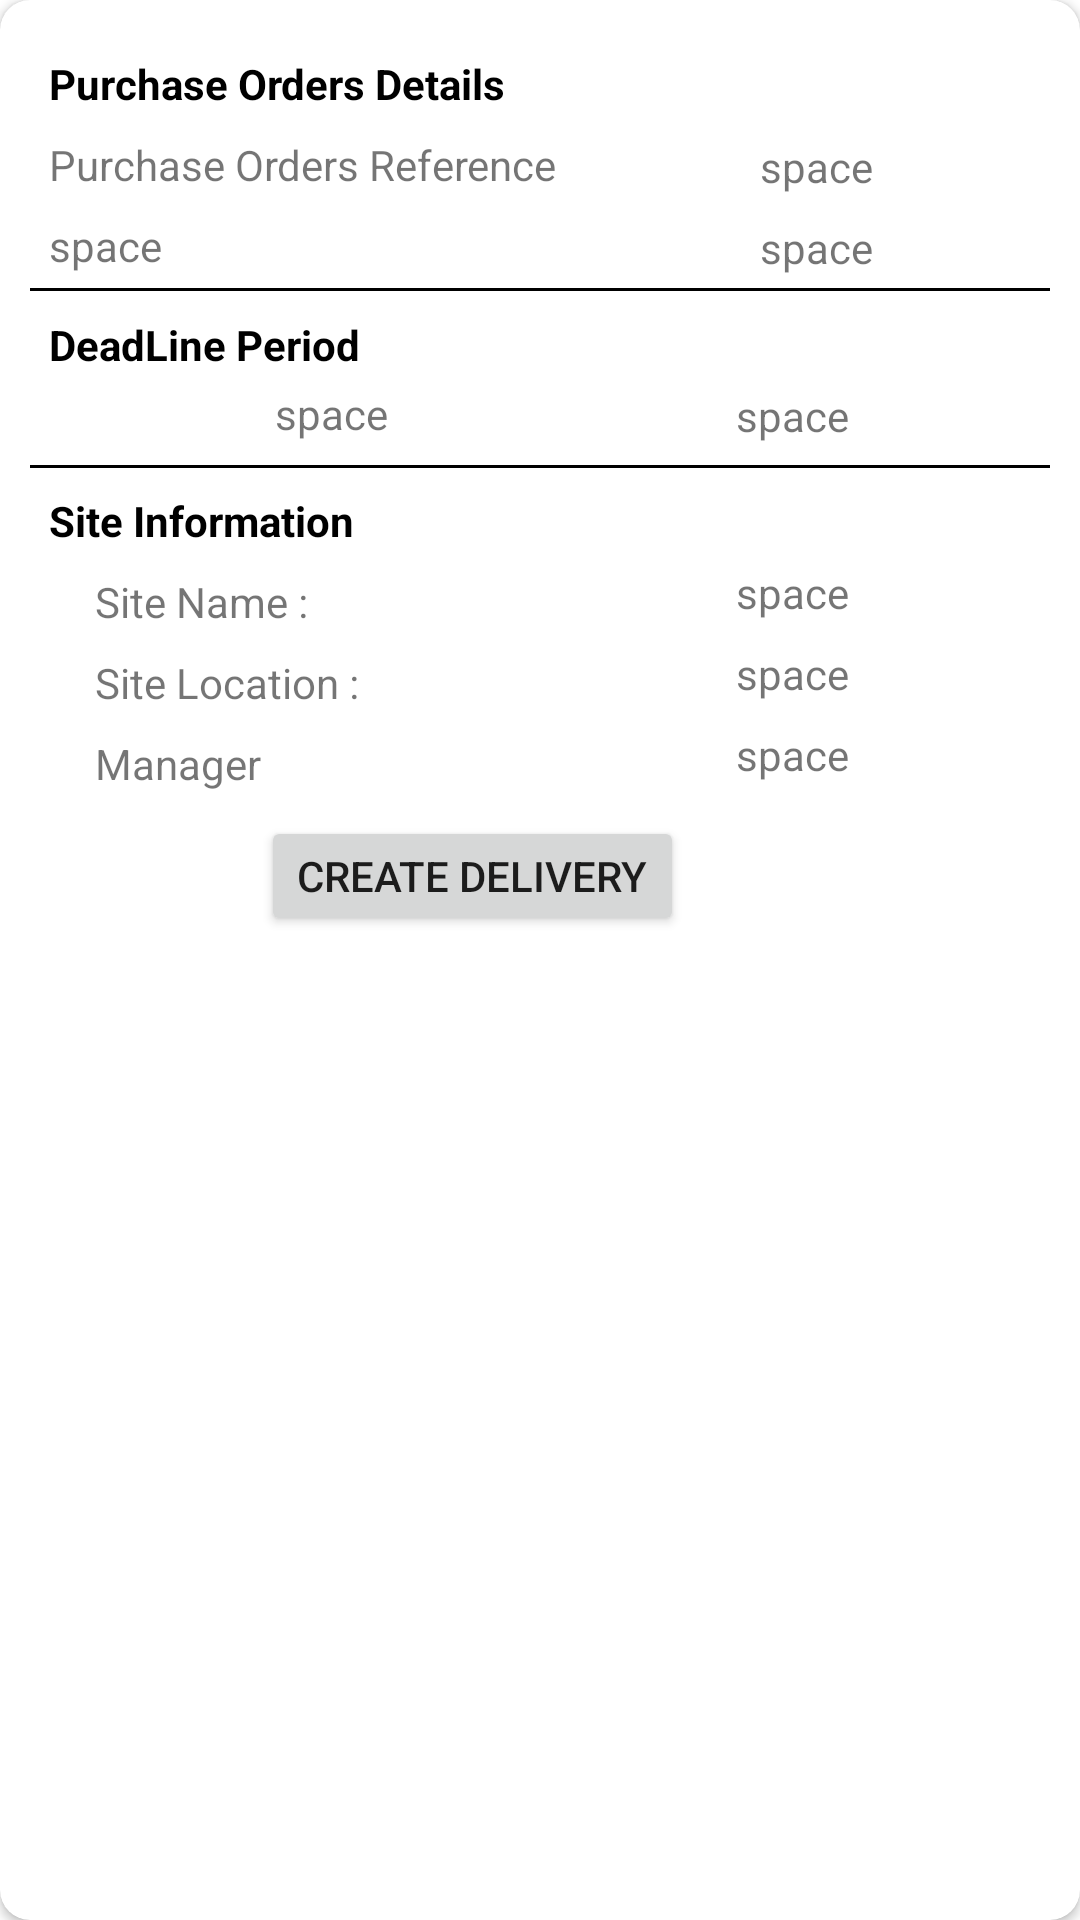

Here is an Android app screen rendered from its layout file. Give the layout XML and the strings, colors and styles it references.
<!-- AndroidManifest.xml: application theme Theme.Applicationmobile -->
<!-- res/layout/single_view_receive_order_layout.xml -->
<?xml version="1.0" encoding="utf-8"?>
<androidx.cardview.widget.CardView xmlns:android="http://schemas.android.com/apk/res/android"
    xmlns:app="http://schemas.android.com/apk/res-auto"
    xmlns:tools="http://schemas.android.com/tools"
    android:id="@+id/purchase_order_list_card_view"
    android:layout_width="match_parent"
    android:layout_height="wrap_content"
    android:layout_marginHorizontal="20dp"
    android:layout_marginVertical="10dp"
    android:elevation="6dp"
    app:cardCornerRadius="10dp"

    >

    <androidx.constraintlayout.widget.ConstraintLayout
        android:layout_width="wrap_content"
        android:layout_height="303dp"
        android:layout_margin="10dp"

        >

        <View
            android:id="@+id/view2"
            android:layout_width="match_parent"
            android:layout_height="1dp"
            android:layout_marginTop="8dp"
            android:background="#000"
            app:layout_constraintBottom_toBottomOf="parent"
            app:layout_constraintEnd_toEndOf="parent"
            app:layout_constraintHorizontal_bias="0.0"
            app:layout_constraintStart_toStartOf="parent"
            app:layout_constraintTop_toTopOf="parent"
            app:layout_constraintVertical_bias="0.265"
            tools:ignore="MissingConstraints" />

        <View
            android:id="@+id/view"
            android:layout_width="match_parent"
            android:layout_height="1dp"
            android:background="#000"
            app:layout_constraintBottom_toBottomOf="parent"
            app:layout_constraintEnd_toEndOf="parent"
            app:layout_constraintHorizontal_bias="0.0"
            app:layout_constraintStart_toStartOf="parent"
            app:layout_constraintTop_toBottomOf="@+id/view2"
            app:layout_constraintVertical_bias="0.27"
            tools:ignore="MissingConstraints" />

        <TextView
            android:id="@+id/textView8"
            android:layout_width="wrap_content"
            android:layout_height="wrap_content"
            android:text="@string/purchase_orders_details"
            android:textColor="@color/black"
            app:layout_constraintBottom_toBottomOf="parent"
            app:layout_constraintEnd_toEndOf="parent"
            app:layout_constraintHorizontal_bias="0.034"
            app:layout_constraintStart_toStartOf="parent"
            app:layout_constraintTop_toTopOf="parent"
            app:layout_constraintVertical_bias="0.029" />

        <TextView
            android:id="@+id/textView26"
            android:layout_width="wrap_content"
            android:layout_height="wrap_content"
            android:layout_marginTop="68dp"
            android:text="@string/deadline_period"
            android:textColor="@color/black"
            app:layout_constraintEnd_toEndOf="@+id/textView8"
            app:layout_constraintHorizontal_bias="0.0"
            app:layout_constraintStart_toStartOf="@+id/textView8"
            app:layout_constraintTop_toBottomOf="@+id/textView8" />

        <TextView
            android:id="@+id/textView31"
            android:layout_width="wrap_content"
            android:layout_height="wrap_content"
            android:layout_marginTop="8dp"
            android:text="@string/site_info"
            android:textColor="@color/black"
            app:layout_constraintEnd_toEndOf="parent"
            app:layout_constraintHorizontal_bias="0.0"
            app:layout_constraintStart_toStartOf="@+id/textView26"
            app:layout_constraintTop_toBottomOf="@+id/view" />

        <TextView
            android:id="@+id/textView33"
            android:layout_width="wrap_content"
            android:layout_height="wrap_content"
            android:layout_marginTop="8dp"
            android:text="@string/site_name"
            app:layout_constraintEnd_toEndOf="@+id/textView31"
            app:layout_constraintStart_toStartOf="@+id/textView31"
            app:layout_constraintTop_toBottomOf="@+id/textView31" />

        <TextView
            android:id="@+id/textView34"
            android:layout_width="wrap_content"
            android:layout_height="wrap_content"
            android:layout_marginTop="8dp"
            android:text="@string/site_location_name"
            app:layout_constraintEnd_toEndOf="@+id/textView33"
            app:layout_constraintHorizontal_bias="0.0"
            app:layout_constraintStart_toStartOf="@+id/textView33"
            app:layout_constraintTop_toBottomOf="@+id/textView33" />

        <TextView
            android:id="@+id/textView17"
            android:layout_width="wrap_content"
            android:layout_height="wrap_content"
            android:layout_marginTop="8dp"
            android:text="@string/purchase_orders_ref"
            app:layout_constraintEnd_toEndOf="@+id/textView8"
            app:layout_constraintHorizontal_bias="0.0"
            app:layout_constraintStart_toStartOf="@+id/textView8"
            app:layout_constraintTop_toBottomOf="@+id/textView8" />

        <TextView
            android:id="@+id/pod_ref"
            android:layout_width="wrap_content"
            android:layout_height="wrap_content"
            android:layout_marginTop="36dp"
            android:text="@string/space"
            app:layout_constraintEnd_toEndOf="parent"
            app:layout_constraintHorizontal_bias="0.533"
            app:layout_constraintStart_toEndOf="@+id/textView17"
            app:layout_constraintTop_toTopOf="parent" />

        <TextView
            android:id="@+id/pod_meterial"
            android:layout_width="wrap_content"
            android:layout_height="wrap_content"
            android:layout_marginTop="8dp"
            android:text="@string/space"
            app:layout_constraintEnd_toEndOf="@+id/textView17"
            app:layout_constraintHorizontal_bias="0.0"
            app:layout_constraintStart_toStartOf="@+id/textView17"
            app:layout_constraintTop_toBottomOf="@+id/textView17" />

        <TextView
            android:id="@+id/pod_quantity"
            android:layout_width="wrap_content"
            android:layout_height="wrap_content"
            android:layout_marginTop="8dp"
            android:text="@string/space"
            app:layout_constraintEnd_toEndOf="@+id/pod_ref"
            app:layout_constraintHorizontal_bias="0.45"
            app:layout_constraintStart_toStartOf="@+id/pod_ref"
            app:layout_constraintTop_toBottomOf="@+id/pod_ref" />

        <TextView
            android:id="@+id/pod_from_date"
            android:layout_width="wrap_content"
            android:layout_height="wrap_content"
            android:layout_marginTop="4dp"
            android:text="@string/space"
            app:layout_constraintEnd_toStartOf="@+id/pod_to_date"
            app:layout_constraintHorizontal_bias="0.393"
            app:layout_constraintStart_toStartOf="@+id/textView26"
            app:layout_constraintTop_toBottomOf="@+id/textView26" />

        <TextView
            android:id="@+id/pod_to_date"
            android:layout_width="wrap_content"
            android:layout_height="wrap_content"
            android:text="@string/space"
            app:layout_constraintBottom_toTopOf="@+id/view"
            app:layout_constraintEnd_toEndOf="parent"
            app:layout_constraintHorizontal_bias="0.651"
            app:layout_constraintStart_toEndOf="@+id/textView26"
            app:layout_constraintTop_toBottomOf="@+id/view2"
            app:layout_constraintVertical_bias="0.82" />

        <TextView
            android:id="@+id/textView25"
            android:layout_width="wrap_content"
            android:layout_height="wrap_content"
            android:layout_marginTop="8dp"
            android:text="@string/manager"
            app:layout_constraintEnd_toEndOf="@+id/textView34"
            app:layout_constraintHorizontal_bias="0.0"
            app:layout_constraintStart_toStartOf="@+id/textView34"
            app:layout_constraintTop_toBottomOf="@+id/textView34" />

        <TextView
            android:id="@+id/pod_site_name"
            android:layout_width="wrap_content"
            android:layout_height="wrap_content"
            android:layout_marginTop="32dp"
            android:text="@string/space"
            app:layout_constraintEnd_toEndOf="parent"
            app:layout_constraintHorizontal_bias="0.681"
            app:layout_constraintStart_toEndOf="@+id/textView33"
            app:layout_constraintTop_toBottomOf="@+id/view" />

        <TextView
            android:id="@+id/pod_site_location"
            android:layout_width="wrap_content"
            android:layout_height="wrap_content"
            android:layout_marginTop="8dp"
            android:text="@string/space"
            app:layout_constraintEnd_toEndOf="@+id/pod_site_name"
            app:layout_constraintStart_toStartOf="@+id/pod_site_name"
            app:layout_constraintTop_toBottomOf="@+id/pod_site_name" />

        <TextView
            android:id="@+id/pod_manager"
            android:layout_width="wrap_content"
            android:layout_height="wrap_content"
            android:layout_marginTop="8dp"
            android:text="@string/space"
            app:layout_constraintEnd_toEndOf="@+id/pod_site_location"
            app:layout_constraintStart_toStartOf="@+id/pod_site_location"
            app:layout_constraintTop_toBottomOf="@+id/pod_site_location" />

        <Button
            android:id="@+id/pod_create_delivery"
            android:layout_width="wrap_content"
            android:layout_height="40dp"
            android:layout_marginTop="108dp"
            android:text="@string/create_delivery"
            app:layout_constraintBottom_toBottomOf="parent"
            app:layout_constraintEnd_toStartOf="@+id/pod_manager"
            app:layout_constraintHorizontal_bias="0.0"
            app:layout_constraintStart_toEndOf="@+id/textView25"
            app:layout_constraintTop_toBottomOf="@+id/view"
            app:layout_constraintVertical_bias="0.888" />

    </androidx.constraintlayout.widget.ConstraintLayout>


</androidx.cardview.widget.CardView>
<!-- resources referenced by this layout -->
<resources>
  <color name="black">#FF000000</color>
  <string name="create_delivery">Create Delivery</string>
  <string name="deadline_period"><b>DeadLine Period</b></string>
  <string name="manager">Manager</string>
  <string name="purchase_orders_details"><b>Purchase Orders Details</b></string>
  <string name="purchase_orders_ref">Purchase Orders Reference</string>
  <string name="site_info"><b>Site Information</b></string>
  <string name="site_location_name">Site Location :</string>
  <string name="site_name">Site Name :</string>
  <string name="space">space</string>
  <style name="Theme.Applicationmobile" parent="Theme.MaterialComponents.DayNight.NoActionBar">
          
          <item name="colorPrimary">#757474</item>   
          <item name="colorPrimaryVariant">@color/purple_700</item>
          <item name="colorOnPrimary">@color/white</item>
          
          <item name="colorSecondary">@color/teal_200</item>
          <item name="colorSecondaryVariant">@color/teal_700</item>
          <item name="colorOnSecondary">@color/black</item>
          
          <item name="android:statusBarColor" tools:targetApi="l">?attr/colorPrimaryVariant</item>
          
              <item name="colorAccent">@android:color/white</item>
  
      </style>
  <color name="purple_700">#FF3700B3</color>
  <color name="white">#FFFFFFFF</color>
  <color name="teal_200">#FF03DAC5</color>
  <color name="teal_700">#FF018786</color>
</resources>
